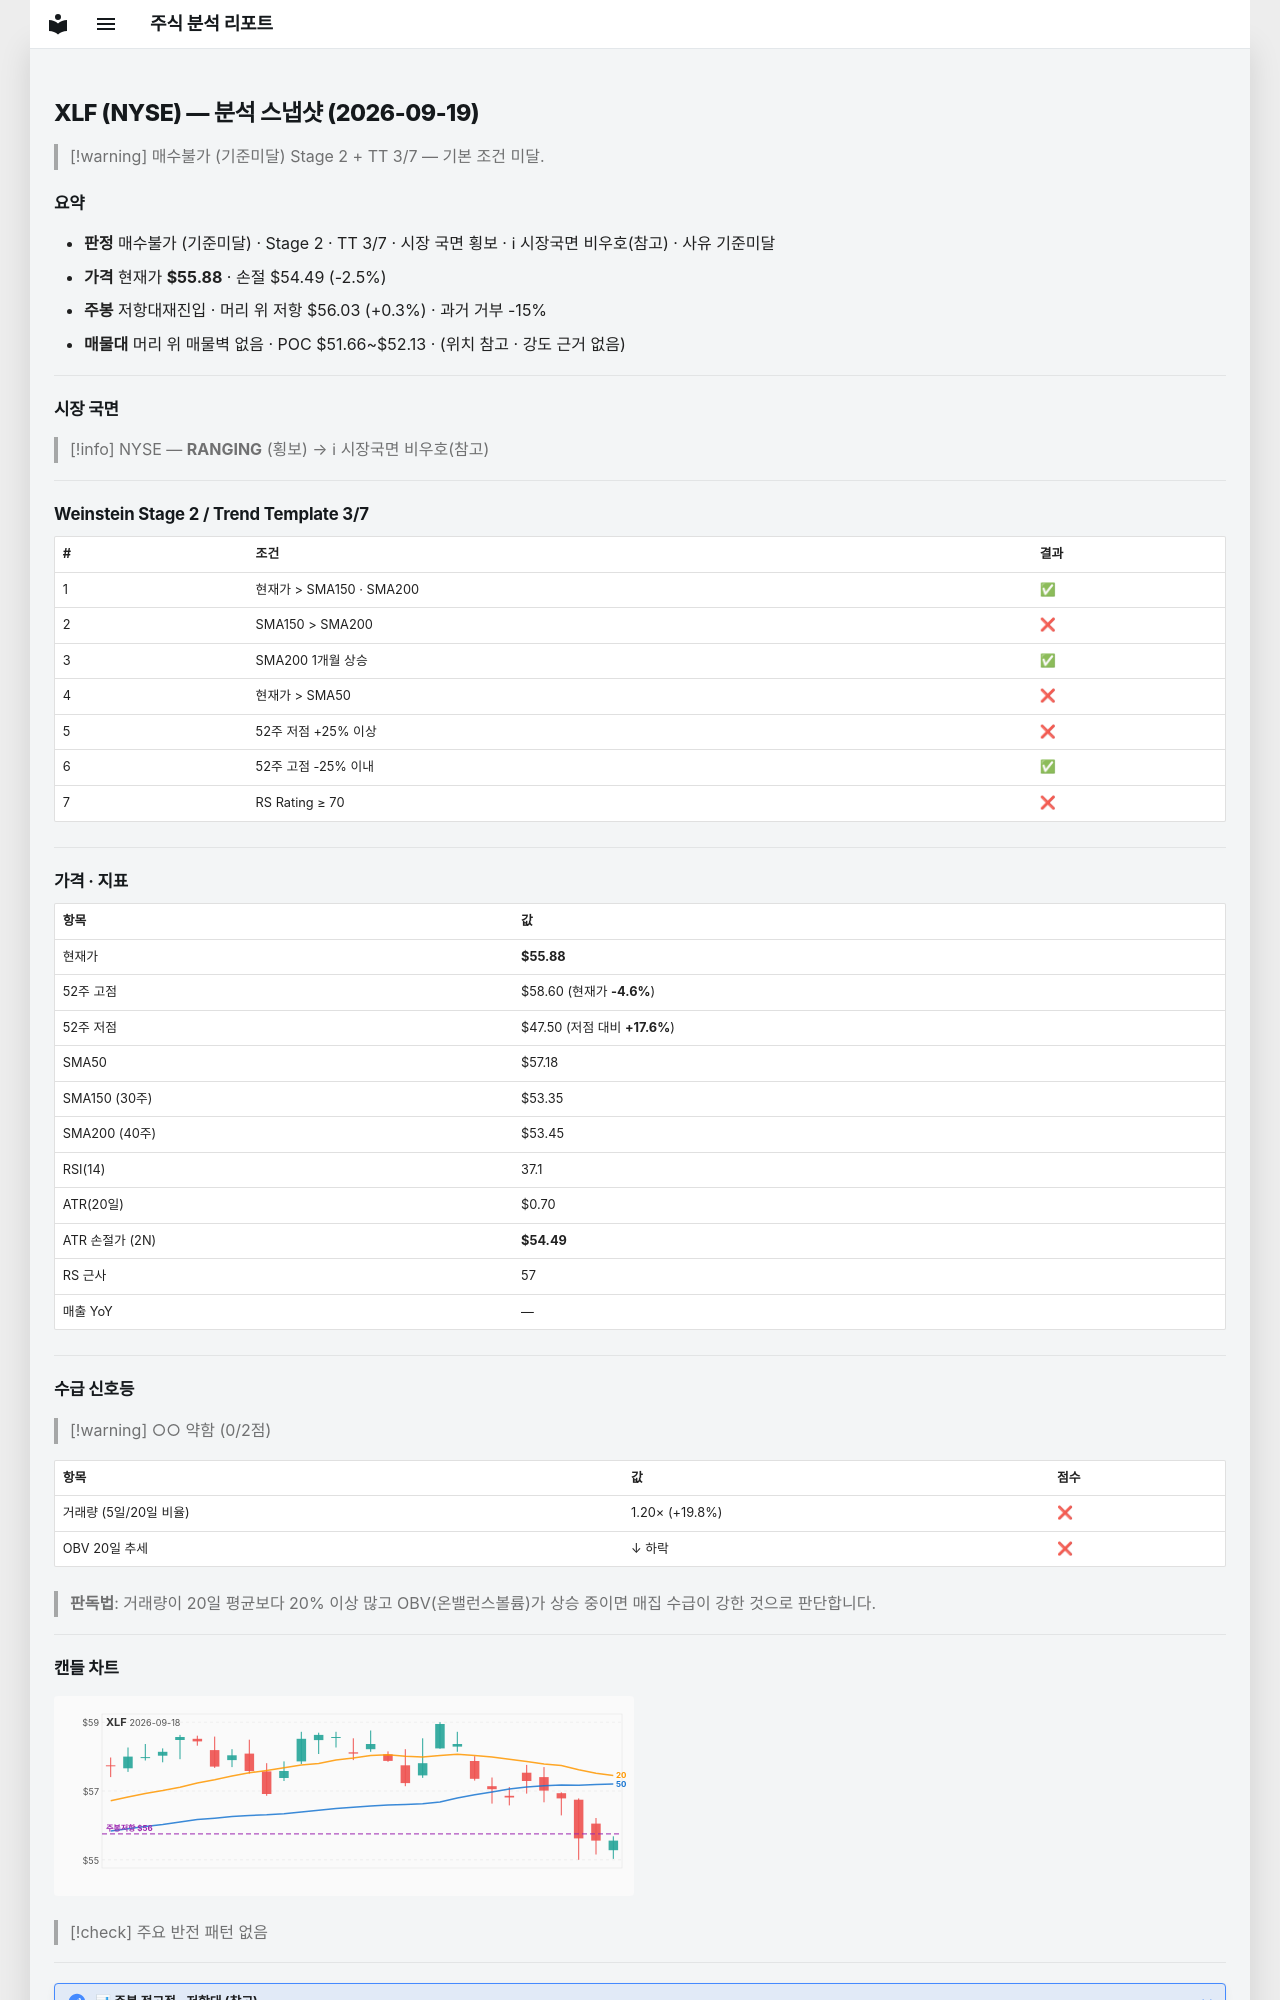

repository: soloandco/stock-reports · page: snapshots/XLF-2026-09-19/index.html · generator: mkdocs

---
type: analysis-snapshot
title: XLF 분석 스냅샷
ticker: XLF
market: NYSE
created: 2026-09-19
updated: 2026-09-19
bar-date: 2026-09-18
verdict: 매수불가
verdict-reason: 기준미달
real-rr: 0.11
sma50-gap-pct: -2.3
weekly-position: 저항대재진입
weekly-overhead-price: 56.03
weekly-overhead-pct: 0.3
stage: 2
trend-template-score: 3
tt-max: 7
price: 55.880001068115234
stop-price: 54.48522122398991
market-regime: RANGING
supply-demand-score: 0/2
supply-demand-label: 약함
status: tracking
tags:
  - stock-agent
  - watchlist
  - XLF
  - analysis
related:
  - "[[analysis-template]]"
---

# XLF (NYSE) — 분석 스냅샷 (2026-09-19)

> [!warning] 매수불가 (기준미달)
> Stage 2 + TT 3/7 — 기본 조건 미달.

## 요약

- **판정** 매수불가 (기준미달) · Stage 2 · TT 3/7 · 시장 국면 횡보 · ℹ 시장국면 비우호(참고) · 사유 기준미달
- **가격** 현재가 **$55.88** · 손절 $54.49 (-2.5%)
- **주봉** 저항대재진입 · 머리 위 저항 $56.03 (+0.3%) · 과거 거부 -15%
- **매물대** 머리 위 매물벽 없음 · POC $51.66~$52.13 · (위치 참고 · 강도 근거 없음)

---

## 시장 국면

> [!info] NYSE — **RANGING** (횡보) → ℹ 시장국면 비우호(참고)

---

## Weinstein Stage 2 / Trend Template 3/7

| # | 조건 | 결과 |
|---|------|------|
| 1 | 현재가 > SMA150 · SMA200 | ✅ |
| 2 | SMA150 > SMA200 | ❌ |
| 3 | SMA200 1개월 상승 | ✅ |
| 4 | 현재가 > SMA50 | ❌ |
| 5 | 52주 저점 +25% 이상 | ❌ |
| 6 | 52주 고점 -25% 이내 | ✅ |
| 7 | RS Rating ≥ 70 | ❌ |

---

## 가격 · 지표

| 항목 | 값 |
|------|---|
| 현재가 | **$55.88** |
| 52주 고점 | $58.60 (현재가 **-4.6%**) |
| 52주 저점 | $47.50 (저점 대비 **+17.6%**) |
| SMA50 | $57.18 |
| SMA150 (30주) | $53.35 |
| SMA200 (40주) | $53.45 |
| RSI(14) | 37.1 |
| ATR(20일) | $0.70 |
| ATR 손절가 (2N) | **$54.49** |
| RS 근사 | 57 |
| 매출 YoY | — |

---
## 수급 신호등

> [!warning] ○○ 약함 (0/2점)

| 항목 | 값 | 점수 |
|------|------|------|
| 거래량 (5일/20일 비율) | 1.20× (+19.8%) | ❌ |
| OBV 20일 추세 | ↓ 하락 | ❌ |

> **판독법**: 거래량이 20일 평균보다 20% 이상 많고 OBV(온밸런스볼륨)가 상승 중이면 매집 수급이 강한 것으로 판단합니다.

---
